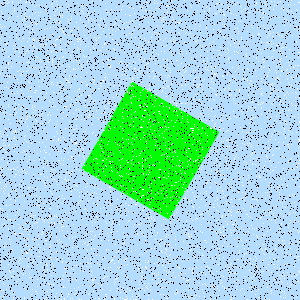

Source data for this figure (header and first rows):
Type, X, Y
Salt, 136, 204
Salt, 191, 249
Salt, 73, 224
Salt, 192, 128
Salt, 83, 8
Salt, 263, 59
Salt, 54, 15
Salt, 98, 188
Salt, 38, 81
Salt, 56, 20
Salt, 236, 205
Salt, 196, 218
Salt, 177, 220
Salt, 129, 33
Salt, 288, 110
Salt, 76, 167
Salt, 199, 36
Salt, 231, 13
Salt, 192, 273
Salt, 210, 182
Salt, 20, 0
Salt, 200, 92
Salt, 65, 148
Salt, 227, 246
Salt, 141, 279
Salt, 108, 29
Salt, 43, 163
Salt, 277, 265
Salt, 45, 185
Salt, 269, 161
Salt, 251, 49
Salt, 282, 244
Salt, 263, 271
Salt, 28, 258
Salt, 282, 276
Salt, 177, 200
Salt, 162, 133
Salt, 100, 155
Salt, 56, 259
Salt, 118, 268
Salt, 9, 37
Salt, 278, 243
Salt, 18, 82
Salt, 177, 138
Salt, 267, 37
Salt, 261, 81
Salt, 101, 18
Salt, 85, 235
Salt, 211, 108
Salt, 111, 27
Salt, 176, 120
Salt, 252, 199
Salt, 49, 247
Salt, 143, 189
Salt, 80, 49
Salt, 182, 103
Salt, 211, 272
Salt, 279, 281
Salt, 116, 252
Salt, 224, 138
... 8,940 more rows
